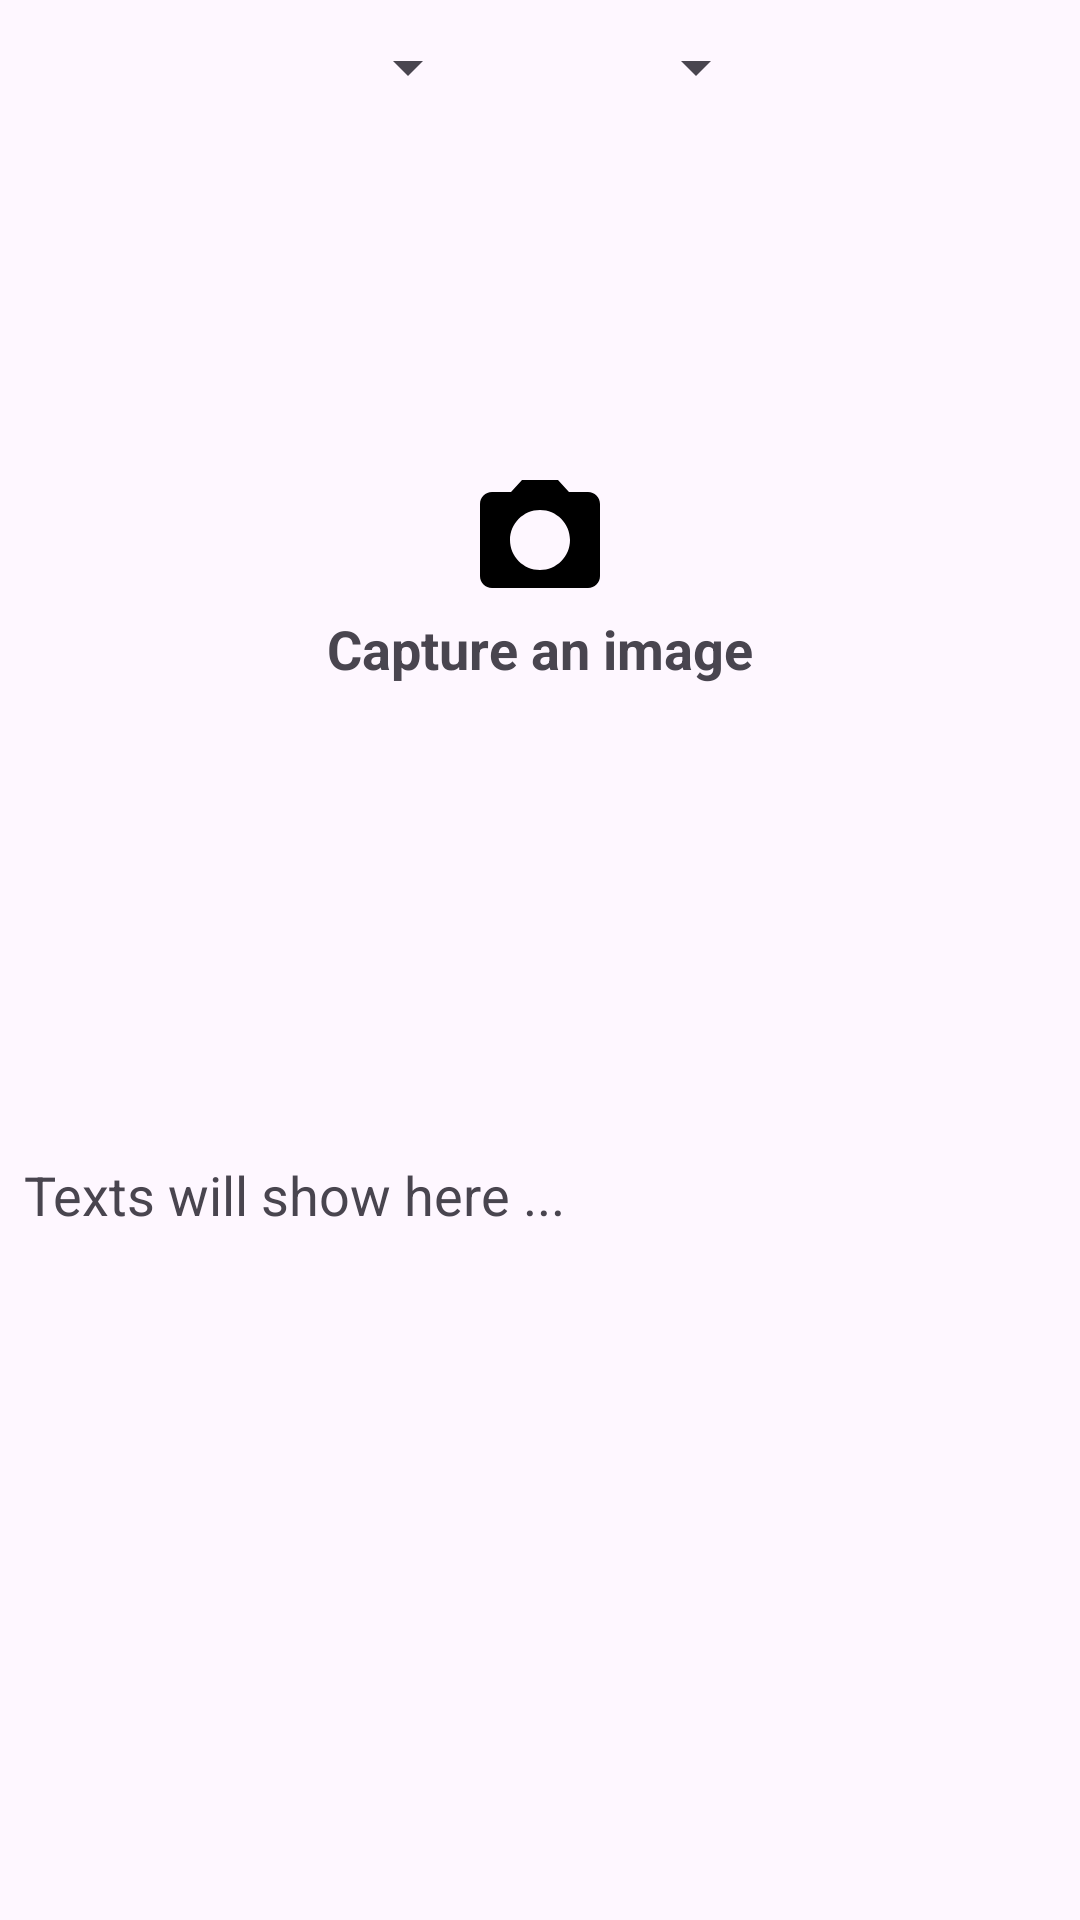

Android layout source for this screen:
<!-- AndroidManifest.xml: application theme Theme.Machinelearning -->
<!-- res/layout/fragment_text_recognition.xml -->
<?xml version="1.0" encoding="utf-8"?>
<androidx.constraintlayout.widget.ConstraintLayout xmlns:android="http://schemas.android.com/apk/res/android"
    xmlns:app="http://schemas.android.com/apk/res-auto"
    xmlns:tools="http://schemas.android.com/tools"
    android:layout_width="match_parent"
    android:layout_height="match_parent"
    tools:context=".translator.TextRecognitionFragment">

    <androidx.constraintlayout.widget.Guideline
        android:id="@+id/gl7"
        android:layout_width="match_parent"
        android:layout_height="wrap_content"
        android:orientation="horizontal"
        app:layout_constraintGuide_percent="0.07" />

    <LinearLayout
        android:layout_width="wrap_content"
        android:layout_height="0dp"
        android:gravity="center"
        android:orientation="horizontal"
        app:layout_constraintBottom_toTopOf="@id/gl7"
        app:layout_constraintEnd_toEndOf="parent"
        app:layout_constraintStart_toEndOf="@+id/ibBack"
        app:layout_constraintTop_toTopOf="parent">

        <Spinner
            android:id="@+id/leftSpinner"
            android:layout_width="wrap_content"
            android:layout_height="48dp" />

        <ImageButton
            android:id="@+id/ibSwitch"
            android:layout_width="48dp"
            android:layout_height="48dp"
            android:background="@android:color/transparent"
            android:contentDescription="Swap languages"
            android:src="@drawable/baseline_swap_horiz_24" />

        <Spinner
            android:id="@+id/rightSpinner"
            android:layout_width="wrap_content"
            android:layout_height="48dp" />

    </LinearLayout>

    <LinearLayout
        android:id="@+id/llCaptureImage"
        android:layout_width="wrap_content"
        android:layout_height="wrap_content"
        android:gravity="center"
        android:orientation="vertical"
        android:padding="6dp"
        app:layout_constraintBottom_toTopOf="@+id/gl70"
        app:layout_constraintEnd_toEndOf="parent"
        app:layout_constraintStart_toStartOf="parent"
        app:layout_constraintTop_toTopOf="parent">

        <ImageView
            android:id="@+id/ibCapture"
            android:layout_width="48dp"
            android:layout_height="48dp"
            android:background="@android:color/transparent"
            android:scaleType="fitCenter"
            android:src="@drawable/baseline_photo_camera_24"
            app:tint="@color/black" />

        <TextView
            android:layout_width="wrap_content"
            android:layout_height="wrap_content"
            android:text="Capture an image"
            android:textSize="18sp"
            android:textStyle="bold" />

    </LinearLayout>

    <ImageView
        android:id="@+id/ivCapture"
        android:layout_width="0dp"
        android:layout_height="0dp"
        android:scaleType="fitCenter"
        android:layout_margin="6dp"
        app:layout_constraintBottom_toTopOf="@+id/gl70"
        app:layout_constraintEnd_toEndOf="parent"
        app:layout_constraintStart_toStartOf="parent"
        app:layout_constraintTop_toTopOf="@+id/gl7"
        app:layout_constraintWidth_percent="0.9" />

    <ImageButton
        android:id="@+id/ibBack"
        android:layout_width="wrap_content"
        android:layout_height="wrap_content"
        android:layout_margin="8dp"
        android:background="@android:color/transparent"
        android:src="@drawable/baseline_arrow_back_24"
        app:layout_constraintBottom_toBottomOf="@+id/gl7"
        app:layout_constraintStart_toStartOf="parent"
        app:layout_constraintTop_toTopOf="parent" />

    <androidx.constraintlayout.widget.Guideline
        android:id="@+id/gl70"
        android:layout_width="match_parent"
        android:layout_height="wrap_content"
        android:orientation="horizontal"
        app:layout_constraintGuide_percent="0.6" />

    <ScrollView
        android:id="@+id/scrollView2"
        android:layout_width="match_parent"
        android:layout_height="0dp"
        app:layout_constraintBottom_toBottomOf="parent"
        app:layout_constraintEnd_toEndOf="parent"
        app:layout_constraintStart_toStartOf="parent"
        app:layout_constraintTop_toBottomOf="@+id/ivCapture">

        <TextView
            android:id="@+id/tvImageText"
            android:layout_width="match_parent"
            android:layout_height="wrap_content"
            android:padding="8dp"
            android:text="Texts will show here ..."
            android:textIsSelectable="true"
            android:textSize="18sp" />
    </ScrollView>

    <ProgressBar
        android:id="@+id/progressBar"
        style="?android:attr/progressBarStyle"
        android:layout_width="wrap_content"
        android:layout_height="wrap_content"
        android:visibility="gone"
        app:layout_constraintBottom_toBottomOf="@+id/scrollView2"
        app:layout_constraintEnd_toEndOf="parent"
        app:layout_constraintStart_toStartOf="parent"
        app:layout_constraintTop_toBottomOf="@+id/ivCapture" />

</androidx.constraintlayout.widget.ConstraintLayout>
<!-- resources referenced by this layout -->
<resources>
  <!-- drawable baseline_photo_camera_24 (drawable) -->
  <vector xmlns:android="http://schemas.android.com/apk/res/android"
      android:width="24dp"
      android:height="24dp"
      android:tint="#ffffff"
      android:viewportWidth="24"
      android:viewportHeight="24">
  
      <path
          android:fillColor="@android:color/transparent"
          android:pathData="M12,12m-3.2,0a3.2,3.2 0,1 1,6.4 0a3.2,3.2 0,1 1,-6.4 0" />
  
      <path
          android:fillColor="@android:color/white"
          android:pathData="M9,2L7.17,4L4,4c-1.1,0 -2,0.9 -2,2v12c0,1.1 0.9,2 2,2h16c1.1,0 2,-0.9 2,-2L22,6c0,-1.1 -0.9,-2 -2,-2h-3.17L15,2L9,2zM12,17c-2.76,0 -5,-2.24 -5,-5s2.24,-5 5,-5 5,2.24 5,5 -2.24,5 -5,5z" />
  
  </vector>
  <style name="Theme.Machinelearning" parent="Base.Theme.Machinelearning" />
  <style name="Base.Theme.Machinelearning" parent="Theme.Material3.DayNight.NoActionBar">
          
          
      </style>
  <!-- not gathered from this repository: default colours our renderer supplied (Android Studio template values) -->
  <color name="black">#FF000000</color>
</resources>
